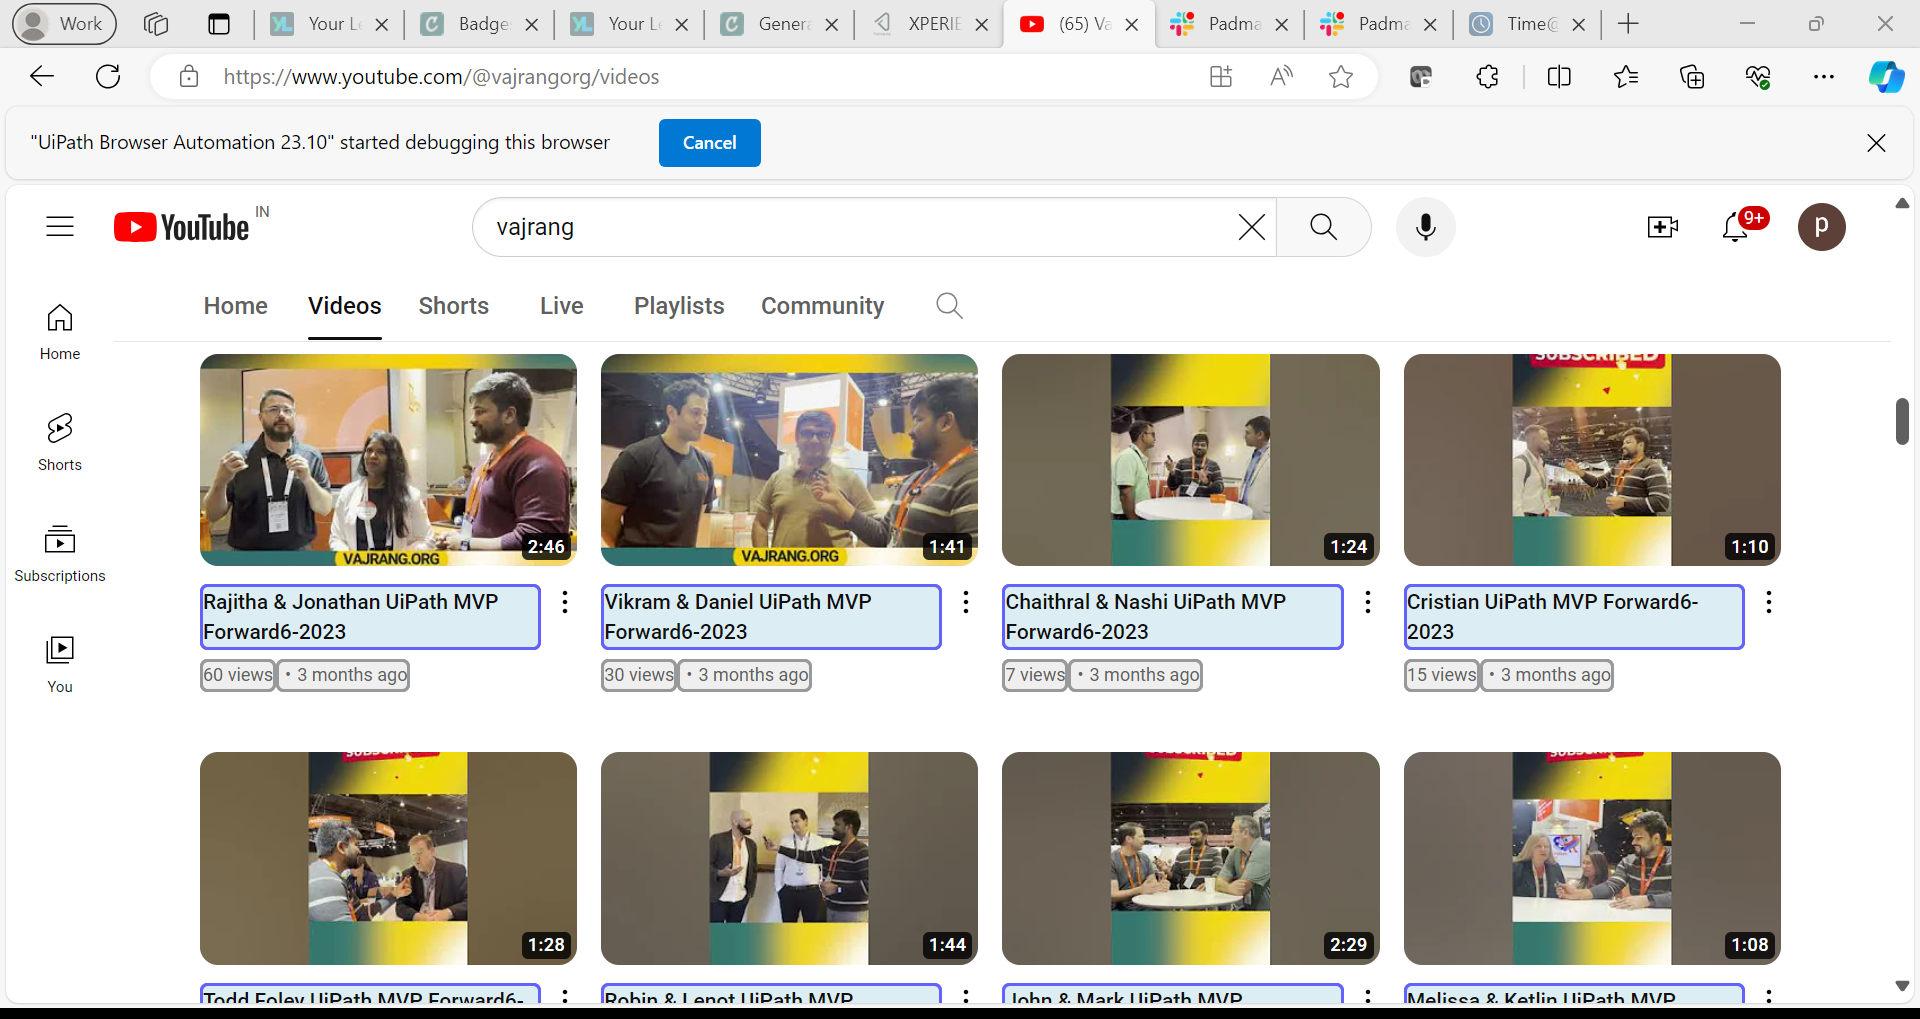
Task: Extract the information from Youtube(Automate with Uipath Channel), TItle, view and month and print the result in excel
Workflow: Main

Step 1: get-text from the ytd-browse in window '(65) Vajrang - YouTube' (msedge.exe)
